Run: headless pygame with SDL's dummy video driver; simulated clock (each Clock.tick advances the game by its frame time, no real sleeping); random seed 0; keys injected as events and as key.get_pressed() state; mouse plan: one left click at the window centre at the start of phase 2, then a move to the lower-right quarter at the start of phase 3.
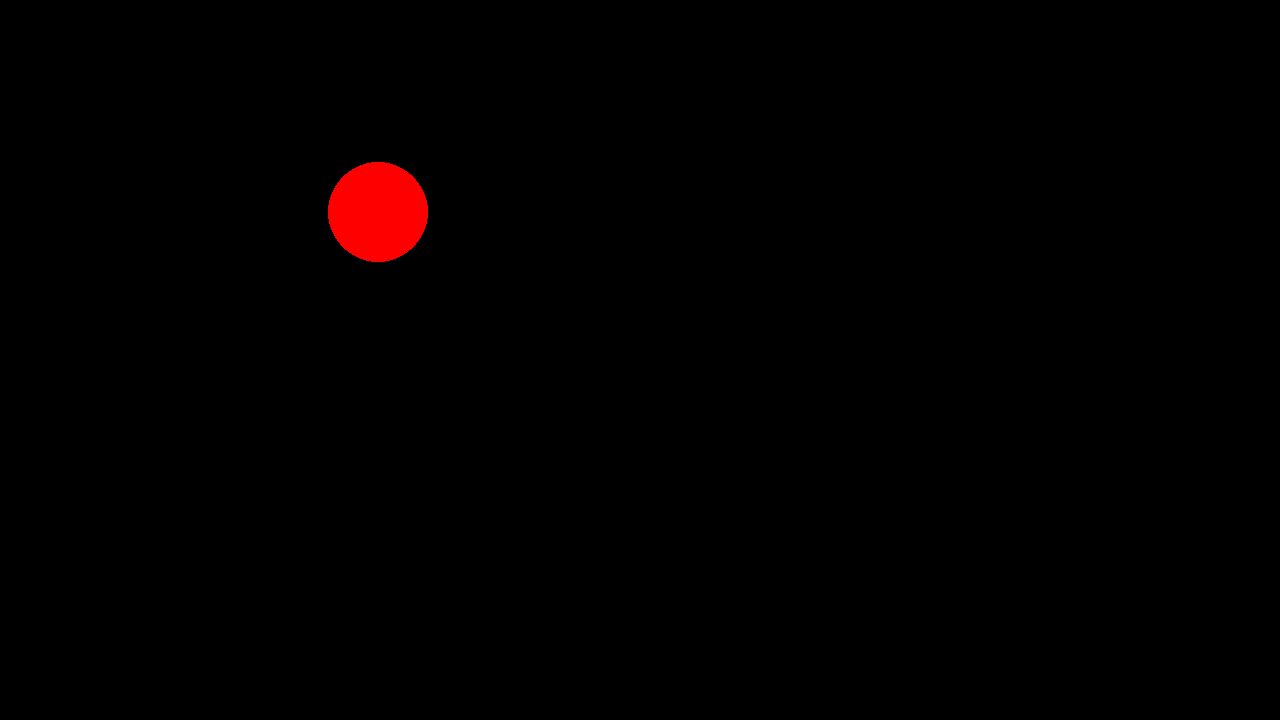
Frame 1 of 4 · flips 1–60 · no input
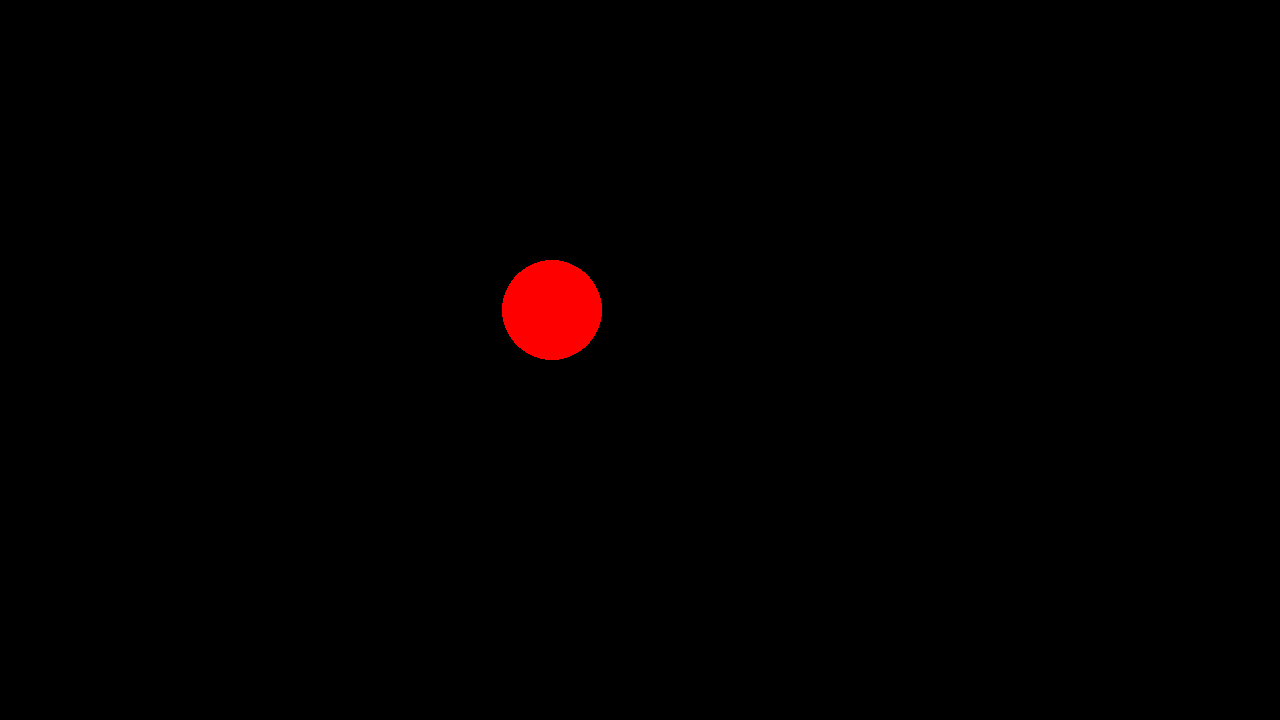
Frame 2 of 4 · flips 61–180 · clicked the window centre · tapped SPACE, RETURN · held RIGHT (→), D
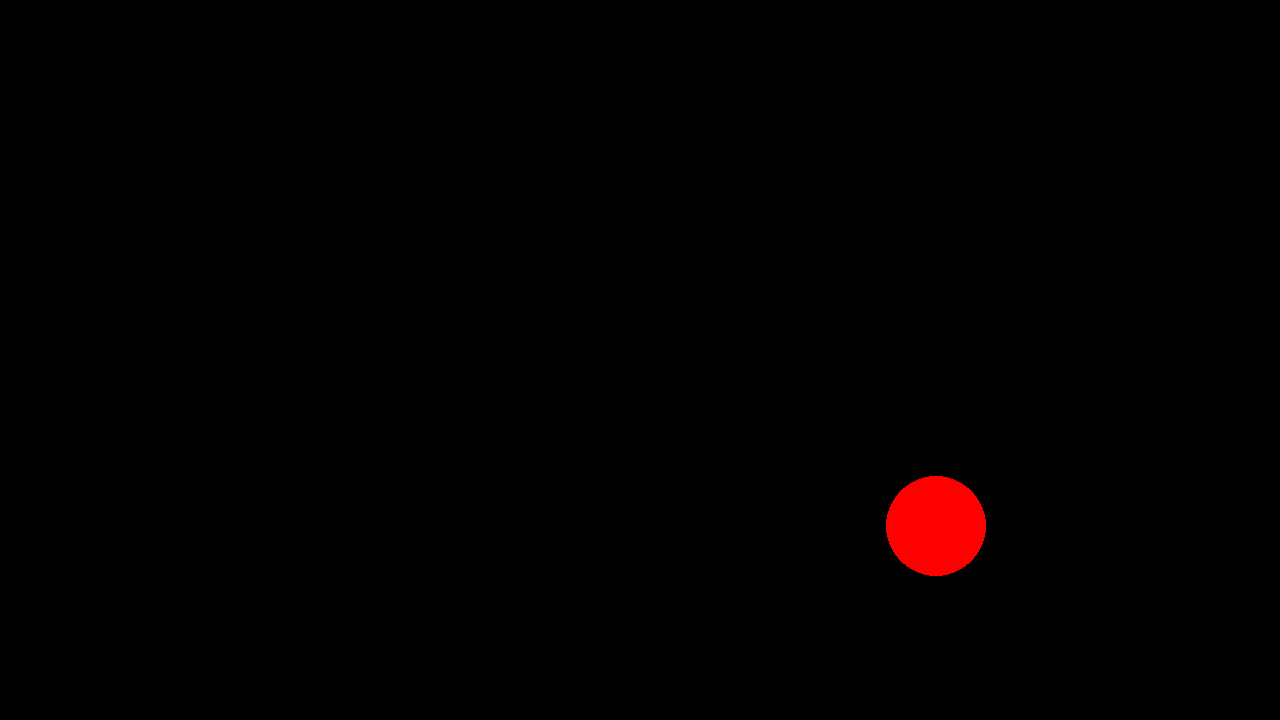
Frame 3 of 4 · flips 181–300 · moved the mouse to the lower-right quarter · held DOWN (↓), S
Frame 4 of 4 · flips 301–420 · held LEFT (←), A, UP (↑), W · screen unchanged from frame 3, image omitted

The pygame program that drew these frames:

import pygame
import math

pygame.init()
clock = pygame.time.Clock()

screen = pygame.display.set_mode((1280, 720))
pygame.display.set_caption("Mr.Spinny")
screen.fill((0, 0, 0))

circle_x = 640
circle_y = 360

is_running = True
radius = 50
stop_distance = radius * 2
speed = 5


while is_running:
    for event in pygame.event.get():
        if event.type == pygame.QUIT:
            is_running = False
            
    screen.fill((0, 0, 0))
    target_x, target_y = pygame.mouse.get_pos()

    dx = target_x - circle_x
    dy = target_y - circle_y

    distance = math.hypot(dx, dy)

    if distance > stop_distance:
        move_distance = min(speed, distance - stop_distance)
        circle_x += (dx / distance) * move_distance
        circle_y += (dy / distance) * move_distance


    pygame.draw.circle(screen, (255, 0, 0), (int(circle_x), int(circle_y)), radius)
    clock.tick(60)
    
   
    print(circle_x, circle_y)
    pygame.display.flip()
    
    

pygame.quit()
